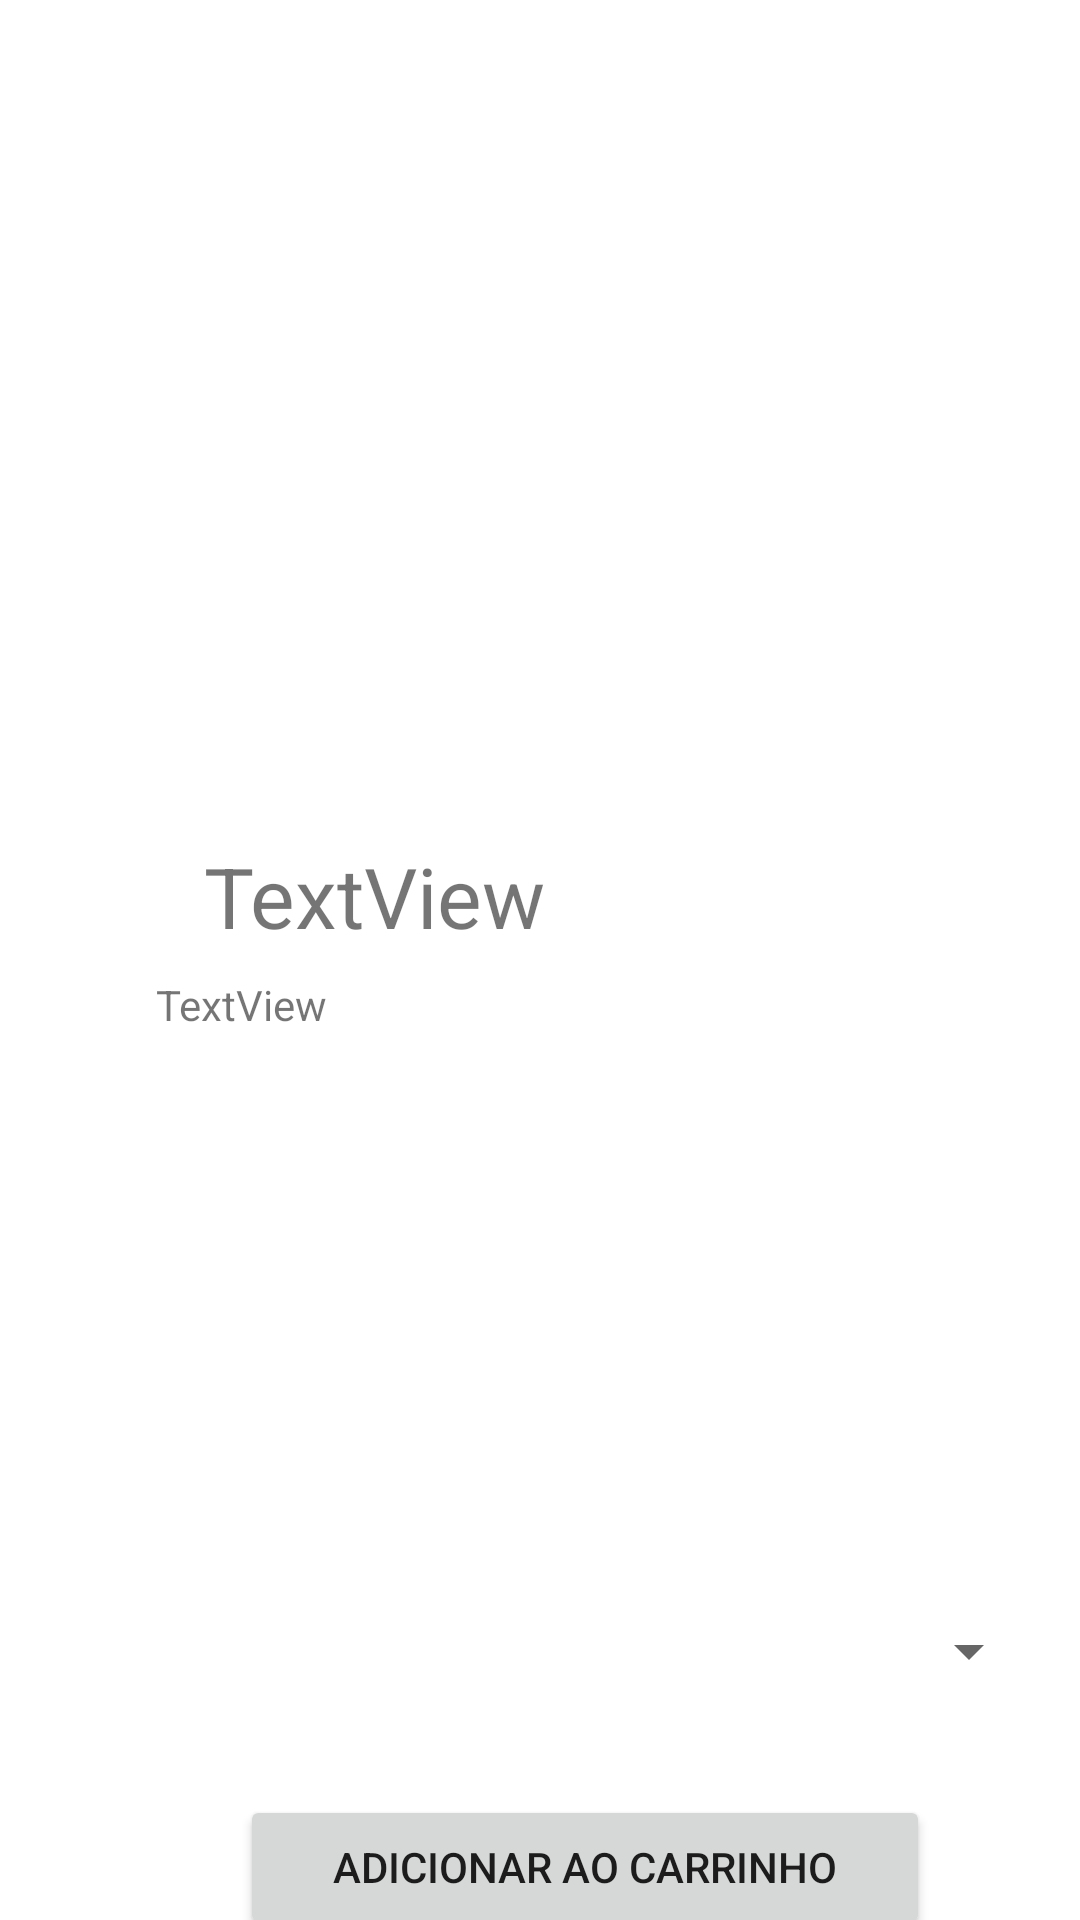

The Android layout XML behind this screen, and the referenced resources:
<!-- AndroidManifest.xml: application theme Theme.ProjetoMobile -->
<!-- res/layout/activity_detail.xml -->
<?xml version="1.0" encoding="utf-8"?>
<androidx.constraintlayout.widget.ConstraintLayout xmlns:android="http://schemas.android.com/apk/res/android"
    xmlns:app="http://schemas.android.com/apk/res-auto"
    xmlns:tools="http://schemas.android.com/tools"
    android:layout_width="match_parent"
    android:layout_height="match_parent"
    tools:context=".DetailActivity">

    <ImageView
        android:id="@+id/ivProduto"
        android:layout_width="254dp"
        android:layout_height="228dp"
        android:layout_marginTop="32dp"
        android:layout_marginEnd="68dp"
        app:layout_constraintEnd_toEndOf="parent"
        app:layout_constraintTop_toTopOf="parent"
        app:srcCompat="@drawable/ic_baseline_person_24" />

    <TextView
        android:id="@+id/txtProduto"
        android:layout_width="wrap_content"
        android:layout_height="wrap_content"
        android:layout_marginStart="68dp"
        android:layout_marginTop="20dp"
        android:text="TextView"
        android:textSize="28sp"
        app:layout_constraintStart_toStartOf="parent"
        app:layout_constraintTop_toBottomOf="@+id/ivProduto" />

    <TextView
        android:id="@+id/txtDescricao"
        android:layout_width="298dp"
        android:layout_height="177dp"
        android:layout_marginStart="52dp"
        android:layout_marginTop="8dp"
        android:text="TextView"
        app:layout_constraintStart_toStartOf="parent"
        app:layout_constraintTop_toBottomOf="@+id/txtProduto" />

    <Spinner
        android:id="@+id/spinnerStock"
        android:layout_width="295dp"
        android:layout_height="48dp"
        android:layout_marginStart="52dp"
        android:layout_marginTop="24dp"
        app:layout_constraintStart_toStartOf="parent"
        app:layout_constraintTop_toBottomOf="@+id/txtDescricao"
        tools:ignore="SpeakableTextPresentCheck" />

    <Button
        android:id="@+id/btnAdicionar"
        android:layout_width="230dp"
        android:layout_height="48dp"
        android:layout_marginStart="80dp"
        android:layout_marginTop="24dp"
        android:text="Adicionar ao Carrinho"
        app:layout_constraintStart_toStartOf="parent"
        app:layout_constraintTop_toBottomOf="@+id/spinnerStock" />

</androidx.constraintlayout.widget.ConstraintLayout>
<!-- resources referenced by this layout -->
<resources>
  <style name="Theme.ProjetoMobile" parent="Theme.MaterialComponents.DayNight.NoActionBar">
          
          <item name="colorPrimary">@color/black</item>
          <item name="colorPrimaryVariant">@color/black</item>
          <item name="colorOnPrimary">@color/white</item>
          
          <item name="colorSecondary">@color/teal_200</item>
          <item name="colorSecondaryVariant">@color/teal_700</item>
          <item name="colorOnSecondary">@color/black</item>
          
          <item name="android:statusBarColor" tools:targetApi="l">?attr/colorPrimaryVariant</item>
          
      </style>
  <!-- not gathered from this repository: default colours our renderer supplied (Android Studio template values) -->
  <color name="teal_200">#FF03DAC5</color>
  <color name="teal_700">#FF018786</color>
  <color name="black">#FF000000</color>
  <color name="white">#FFFFFFFF</color>
</resources>
